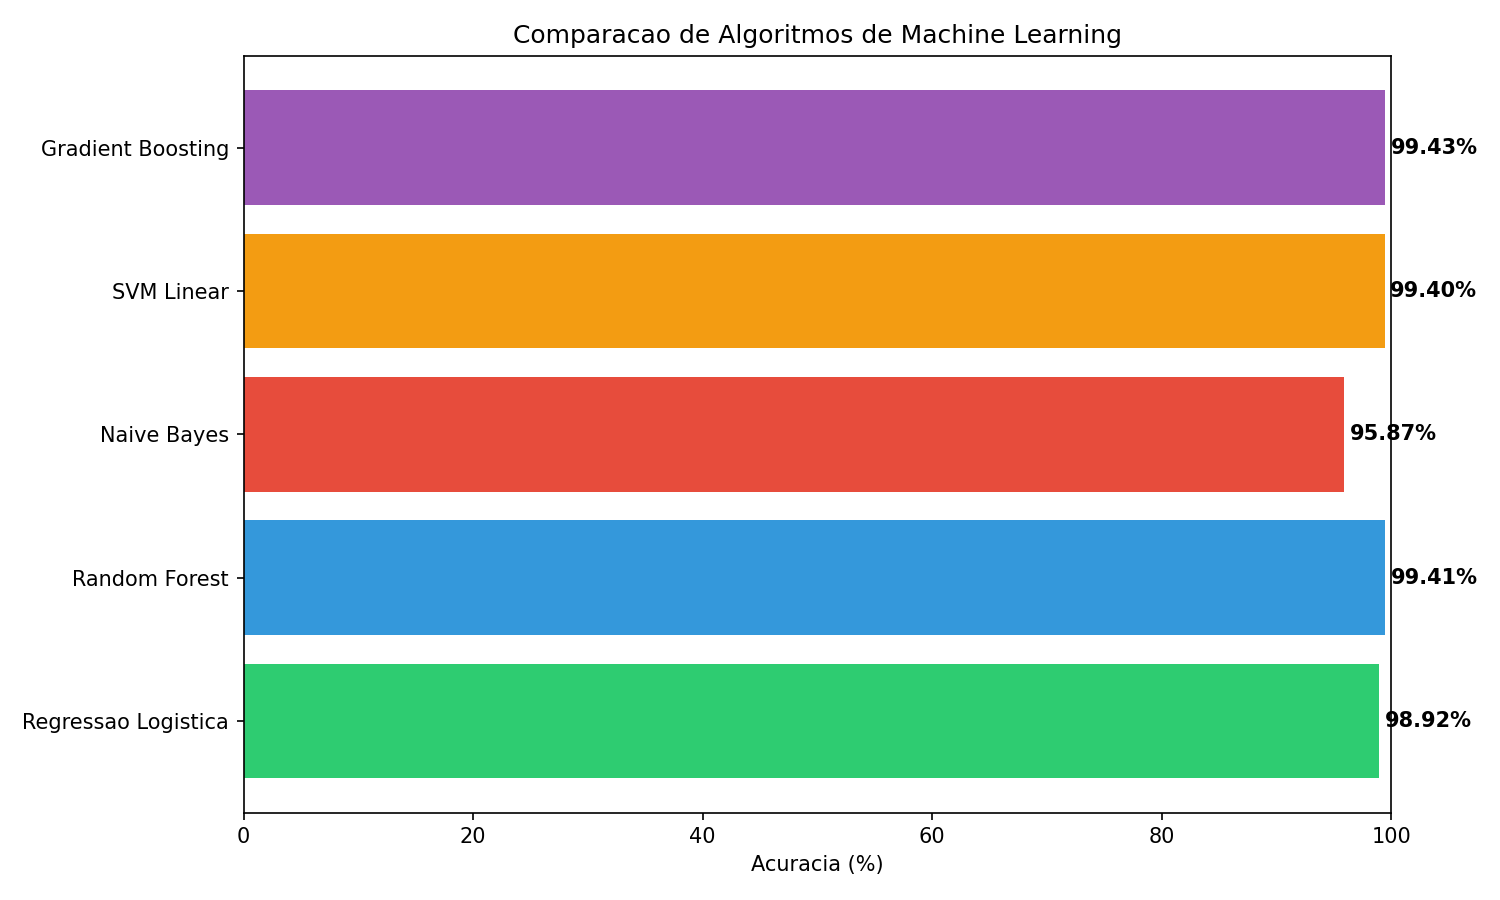

The data file committed next to this chart (first rows):
Modelo, Acuracia
Gradient Boosting, 99.43%
Random Forest, 99.41%
SVM Linear, 99.40%
Regressao Logistica, 98.92%
Naive Bayes, 95.87%
